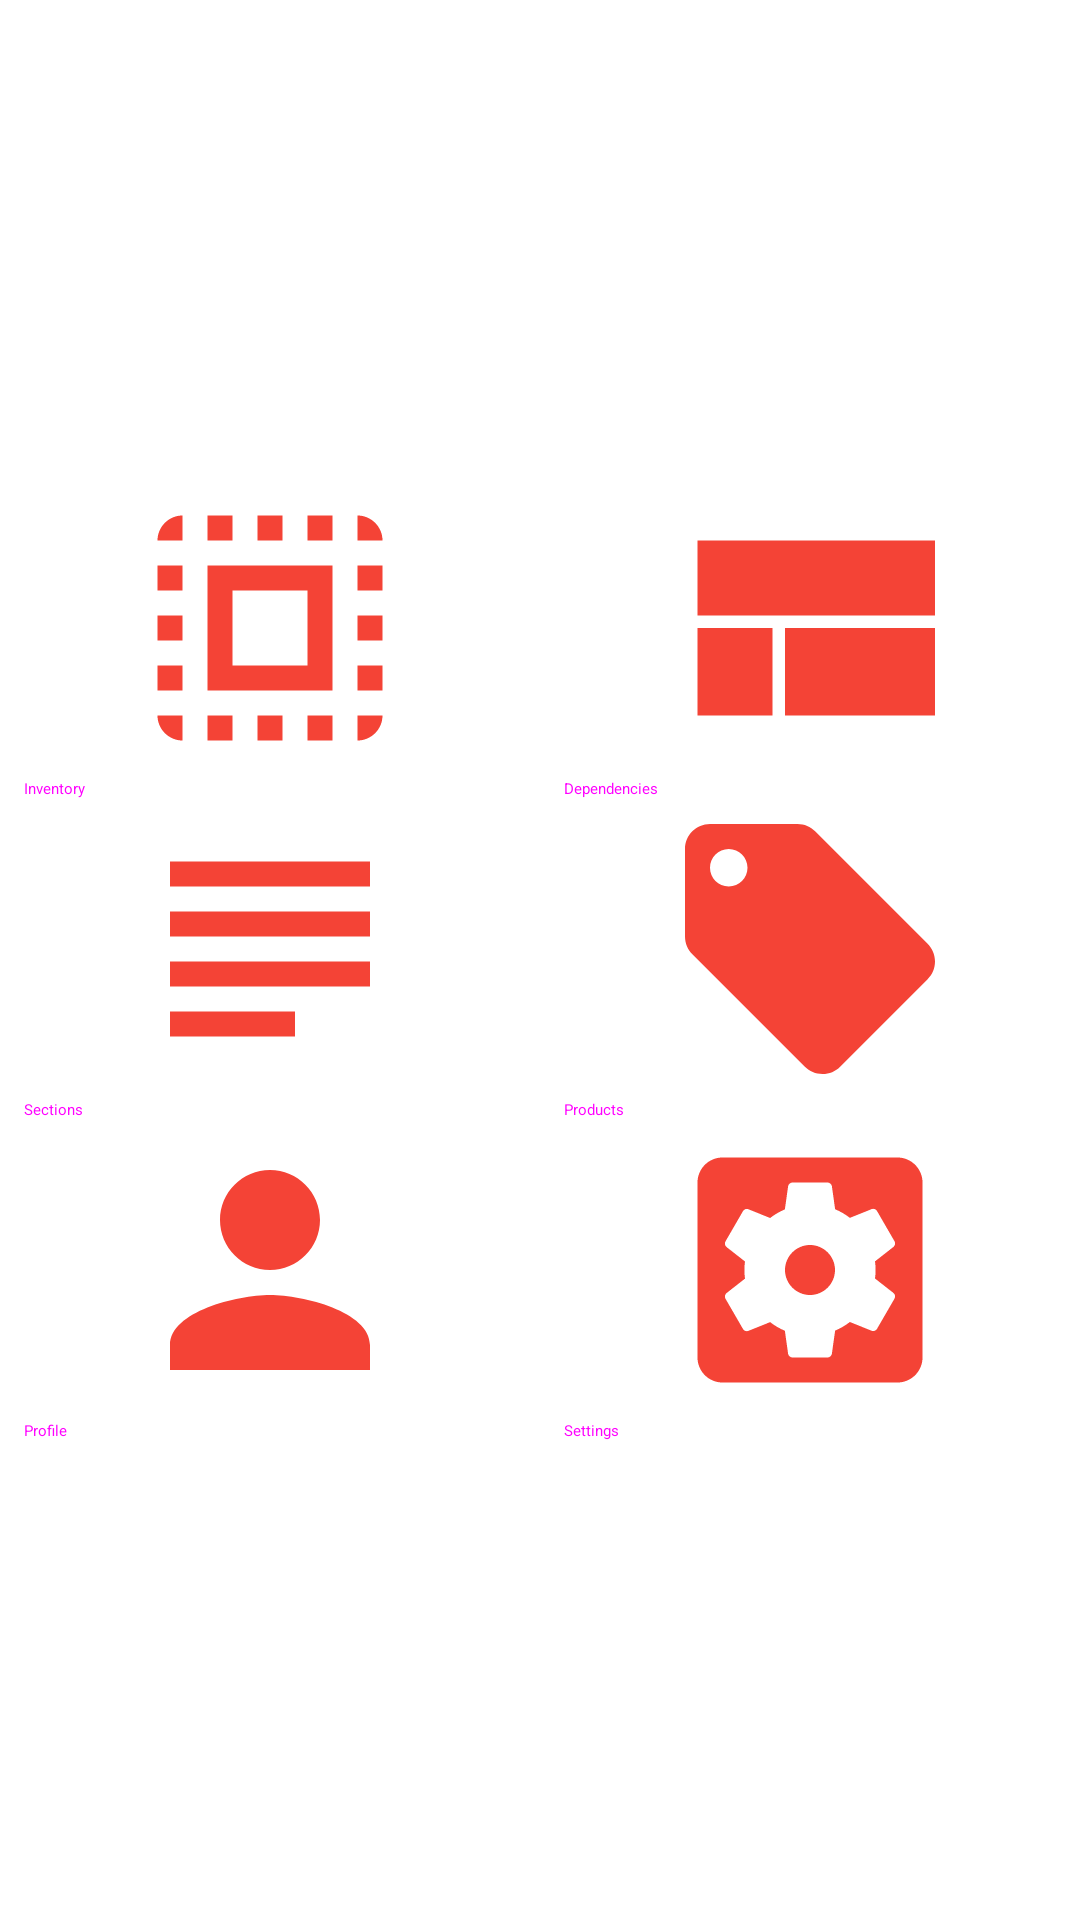

Here is an Android app screen rendered from its layout file. Give the layout XML and the strings, colors and styles it references.
<!-- AndroidManifest.xml: activity theme AppThemeMaterialNoActionBar -->
<!-- res/layout/activity_dash_board.xml -->
<?xml version="1.0" encoding="utf-8"?>
<androidx.constraintlayout.widget.ConstraintLayout xmlns:android="http://schemas.android.com/apk/res/android"
    xmlns:app="http://schemas.android.com/apk/res-auto"
    xmlns:tools="http://schemas.android.com/tools"
    android:layout_width="match_parent"
    android:layout_height="match_parent"
    android:theme="@style/AppThemeMaterial"
    tools:context=".ui.dash.dash.DashBoardActivity">

    <TableLayout
        android:id="@+id/tblDash"
        android:layout_width="match_parent"
        android:layout_height="0dp"
        android:gravity="center"
        android:stretchColumns="0,1"
        style="@style/MaterialAlertDialog.MaterialComponents.Title.Panel.CenterStacked"
        app:layout_constraintBottom_toBottomOf="parent"
        app:layout_constraintEnd_toEndOf="parent"
        app:layout_constraintStart_toStartOf="parent"
        app:layout_constraintTop_toTopOf="parent">

        <TableRow
            android:id="@+id/tbrBash1"
            android:layout_width="match_parent"
            android:layout_height="match_parent">

            <Button
                android:id="@+id/btnInventory"
                style="@style/Widget.MaterialComponents.Button.TextButton"
                android:textSize="@dimen/text_18sp"
                android:drawableTop="@drawable/ic_select_all_black_24dp"
                android:layout_width="wrap_content"
                android:layout_height="wrap_content"
                android:text="@string/app_name" />

            <Button
                android:id="@+id/btnDependencies"
                style="@style/Widget.MaterialComponents.Button.TextButton"
                android:drawableTop="@drawable/ic_view_compact_black_24dp"
                android:textSize="@dimen/text_18sp"
                android:layout_width="wrap_content"
                android:layout_height="wrap_content"
                android:text="@string/dependencies" />
        </TableRow>

        <TableRow
            android:layout_width="match_parent"
            android:layout_height="match_parent">

            <Button
                android:id="@+id/btnSections"
                android:layout_width="wrap_content"
                android:layout_height="wrap_content"
                android:drawableTop="@drawable/ic_subject_black_24dp"
                style="@style/Widget.MaterialComponents.Button.TextButton"
                android:textSize="@dimen/text_18sp"
                android:text="@string/sections" />

            <Button
                android:id="@+id/btnProducts"
                android:layout_width="wrap_content"
                android:layout_height="wrap_content"
                android:drawableTop="@drawable/ic_local_offer_black_24dp"
                style="@style/Widget.MaterialComponents.Button.TextButton"
                android:textSize="@dimen/text_18sp"
                android:text="@string/products" />
        </TableRow>

        <TableRow
            android:layout_width="wrap_content"
            android:layout_height="wrap_content">

            <Button
                android:id="@+id/btnProfile"
                android:layout_width="wrap_content"
                android:layout_height="wrap_content"
                android:drawableTop="@drawable/ic_person_black_24dp"
                style="@style/Widget.MaterialComponents.Button.TextButton"
                android:textSize="@dimen/text_18sp"
                android:text="@string/profile" />

            <Button
                android:id="@+id/btnSettings"
                android:layout_width="wrap_content"
                android:layout_height="wrap_content"
                android:drawableTop="@drawable/ic_settings_applications_black_24dp"
                style="@style/Widget.MaterialComponents.Button.TextButton"
                android:textSize="@dimen/text_18sp"
                android:text="@string/settings" />
        </TableRow>

    </TableLayout>

</androidx.constraintlayout.widget.ConstraintLayout>
<!-- resources referenced by this layout -->
<resources>
  <!-- drawable ic_local_offer_black_24dp (drawable) -->
  <vector android:height="100dp" android:tint="#F44336"
      android:viewportHeight="24.0" android:viewportWidth="24.0"
      android:width="100dp" xmlns:android="http://schemas.android.com/apk/res/android">
      <path android:fillColor="#FF000000" android:pathData="M21.41,11.58l-9,-9C12.05,2.22 11.55,2 11,2H4c-1.1,0 -2,0.9 -2,2v7c0,0.55 0.22,1.05 0.59,1.42l9,9c0.36,0.36 0.86,0.58 1.41,0.58 0.55,0 1.05,-0.22 1.41,-0.59l7,-7c0.37,-0.36 0.59,-0.86 0.59,-1.41 0,-0.55 -0.23,-1.06 -0.59,-1.42zM5.5,7C4.67,7 4,6.33 4,5.5S4.67,4 5.5,4 7,4.67 7,5.5 6.33,7 5.5,7z"/>
  </vector>
  <!-- drawable ic_person_black_24dp (drawable) -->
  <vector android:height="100dp" android:tint="#F44336"
      android:viewportHeight="24.0" android:viewportWidth="24.0"
      android:width="100dp" xmlns:android="http://schemas.android.com/apk/res/android">
      <path android:fillColor="#FF000000" android:pathData="M12,12c2.21,0 4,-1.79 4,-4s-1.79,-4 -4,-4 -4,1.79 -4,4 1.79,4 4,4zM12,14c-2.67,0 -8,1.34 -8,4v2h16v-2c0,-2.66 -5.33,-4 -8,-4z"/>
  </vector>
  <!-- drawable ic_select_all_black_24dp (drawable) -->
  <vector android:height="100dp" android:tint="#F44336"
      android:viewportHeight="24.0" android:viewportWidth="24.0"
      android:width="100dp" xmlns:android="http://schemas.android.com/apk/res/android">
      <path android:fillColor="#FF000000" android:pathData="M3,5h2L5,3c-1.1,0 -2,0.9 -2,2zM3,13h2v-2L3,11v2zM7,21h2v-2L7,19v2zM3,9h2L5,7L3,7v2zM13,3h-2v2h2L13,3zM19,3v2h2c0,-1.1 -0.9,-2 -2,-2zM5,21v-2L3,19c0,1.1 0.9,2 2,2zM3,17h2v-2L3,15v2zM9,3L7,3v2h2L9,3zM11,21h2v-2h-2v2zM19,13h2v-2h-2v2zM19,21c1.1,0 2,-0.9 2,-2h-2v2zM19,9h2L21,7h-2v2zM19,17h2v-2h-2v2zM15,21h2v-2h-2v2zM15,5h2L17,3h-2v2zM7,17h10L17,7L7,7v10zM9,9h6v6L9,15L9,9z"/>
  </vector>
  <!-- drawable ic_subject_black_24dp (drawable) -->
  <vector android:height="100dp" android:tint="#F44336"
      android:viewportHeight="24.0" android:viewportWidth="24.0"
      android:width="100dp" xmlns:android="http://schemas.android.com/apk/res/android">
      <path android:fillColor="#FF000000" android:pathData="M14,17L4,17v2h10v-2zM20,9L4,9v2h16L20,9zM4,15h16v-2L4,13v2zM4,5v2h16L20,5L4,5z"/>
  </vector>
  <!-- drawable ic_view_compact_black_24dp (drawable) -->
  <vector android:height="100dp" android:tint="#F44336"
      android:viewportHeight="24.0" android:viewportWidth="24.0"
      android:width="100dp" xmlns:android="http://schemas.android.com/apk/res/android">
      <path android:fillColor="#FF000000" android:pathData="M3,19h6v-7L3,12v7zM10,19h12v-7L10,12v7zM3,5v6h19L22,5L3,5z"/>
  </vector>
  <string name="app_name">Inventory</string>
  <string name="dependencies">Dependencies</string>
  <string name="products">Products</string>
  <string name="profile">Profile</string>
  <string name="sections">Sections</string>
  <string name="settings">Settings</string>
</resources>
